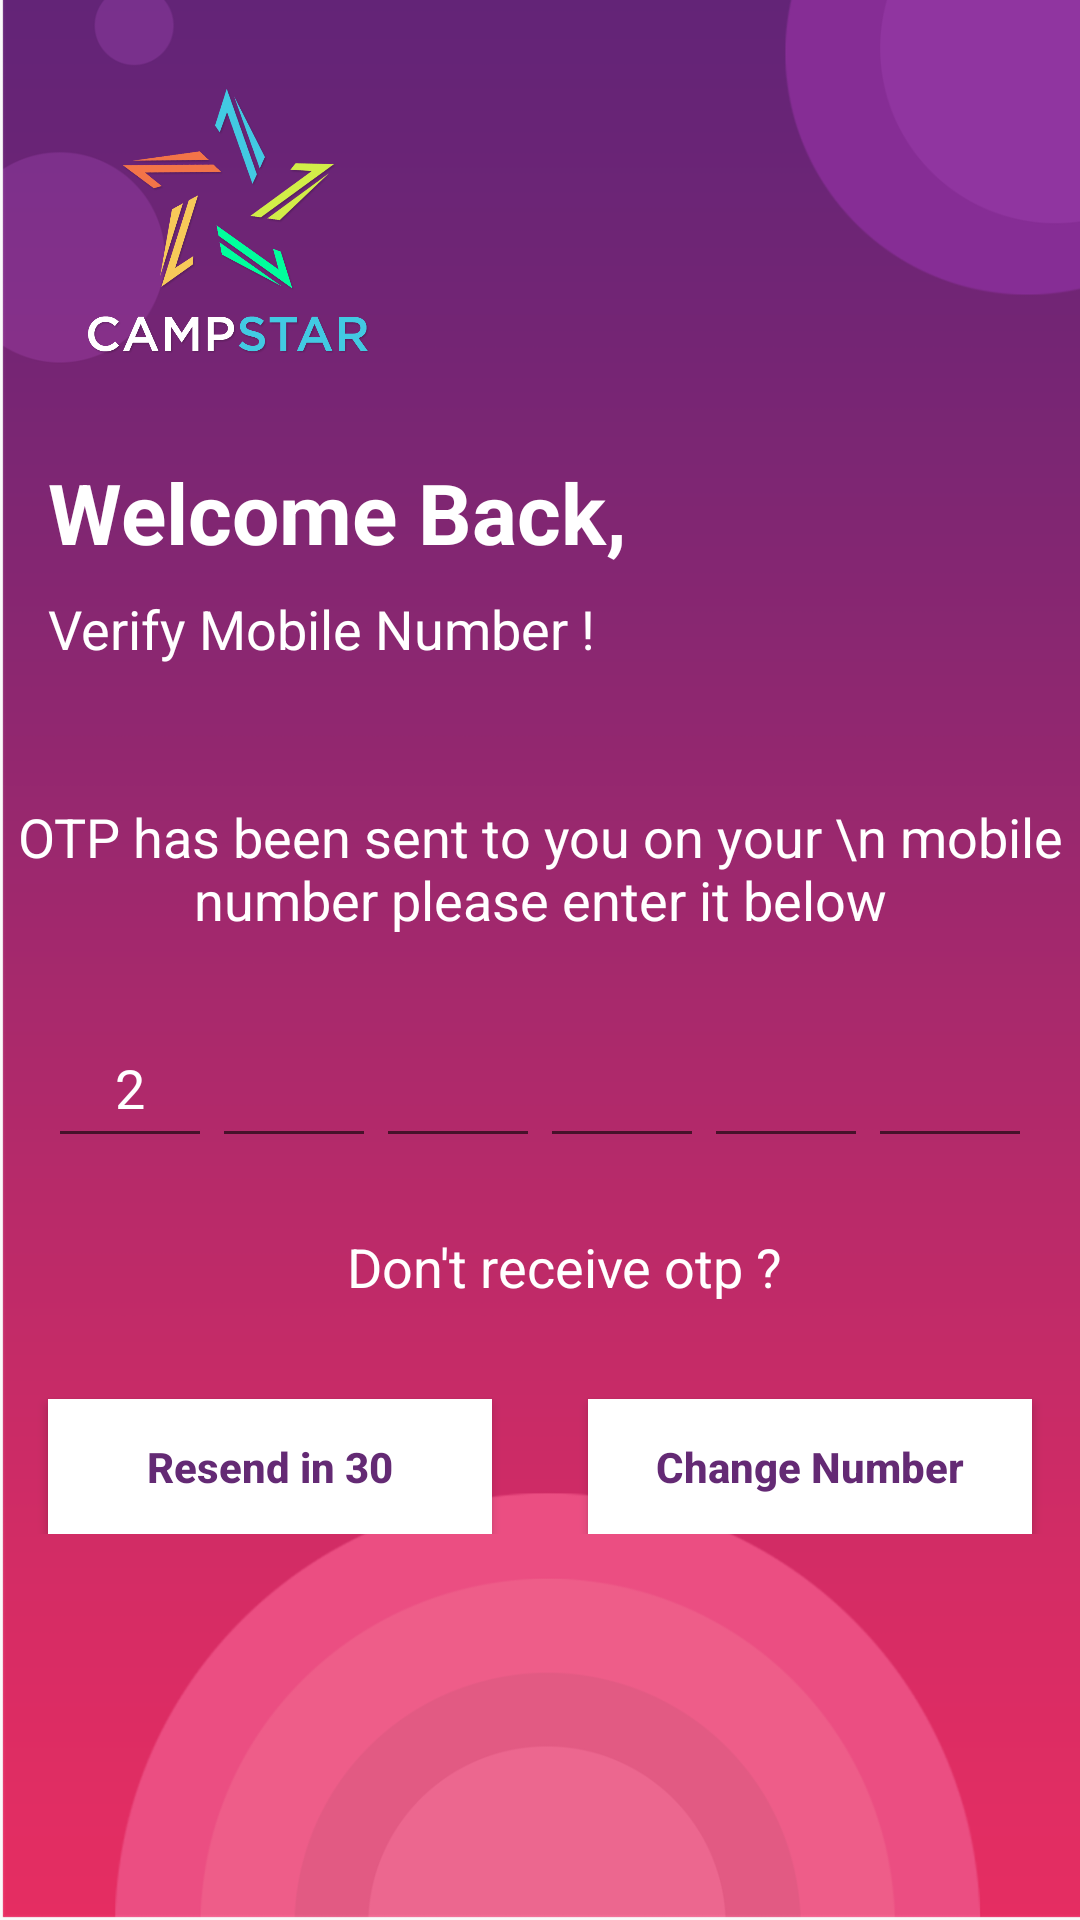

The Android layout XML behind this screen, and the referenced resources:
<!-- AndroidManifest.xml: application theme AppTheme -->
<!-- res/layout/otp.xml -->
<?xml version="1.0" encoding="utf-8"?>
<RelativeLayout xmlns:android="http://schemas.android.com/apk/res/android"
    xmlns:app="http://schemas.android.com/apk/res-auto"
    xmlns:tools="http://schemas.android.com/tools"
    android:layout_width="match_parent"
    android:layout_height="match_parent"
    android:background="@drawable/login_bg"
    tools:context=".Login">

    <ScrollView
        android:layout_width="match_parent"
        android:layout_height="match_parent">

        <LinearLayout
            android:layout_width="match_parent"
            android:layout_height="match_parent"
            android:orientation="vertical">

            <ImageView
                android:layout_width="120dp"
                android:layout_height="120dp"
                android:layout_marginLeft="16dp"
                android:layout_marginTop="16dp"
                android:src="@drawable/campstar_logo" />

            <TextView
                android:layout_width="match_parent"
                android:layout_height="wrap_content"
                android:layout_marginLeft="16dp"
                android:layout_marginTop="16dp"
                android:text="Welcome Back,"
                android:textColor="@color/white"
                android:textSize="28dp"
                android:textStyle="bold" />

            <TextView
                android:layout_width="match_parent"
                android:layout_height="wrap_content"
                android:layout_marginLeft="16dp"
                android:layout_marginTop="8dp"
                android:text="Verify Mobile Number !"
                android:textColor="@color/white"
                android:textSize="18dp"
                android:textStyle="normal" />

            <TextView
                android:layout_width="match_parent"
                android:layout_height="wrap_content"
                android:layout_marginTop="45dp"
                android:gravity="center"
                android:text="OTP has been sent to you on your \n mobile number please enter it below"
                android:textColor="@color/white"
                android:textSize="18dp"
                android:textStyle="normal" />

            <LinearLayout
                android:layout_width="match_parent"
                android:layout_height="50dp"
                android:layout_marginLeft="16dp"
                android:layout_marginRight="16dp"
                android:layout_marginTop="24dp"
                android:weightSum="6">

                <EditText
                    android:layout_width="match_parent"
                    android:layout_height="match_parent"
                    android:layout_weight="1"
                    android:gravity="center"
                    android:text="2"
                    android:textColor="@color/white"
                    android:textColorLink="@color/white" />

                <EditText
                    android:gravity="center"
                    android:layout_width="match_parent"
                    android:layout_height="match_parent"
                    android:layout_weight="1"
                    android:textColor="@color/white"
                    android:textColorLink="@color/white" />

                <EditText
                    android:gravity="center"
                    android:layout_width="match_parent"
                    android:layout_height="match_parent"
                    android:layout_weight="1"
                    android:textColor="@color/white"
                    android:textColorLink="@color/white" />

                <EditText
                    android:gravity="center"
                    android:layout_width="match_parent"
                    android:layout_height="match_parent"
                    android:layout_weight="1"
                    android:textColor="@color/white"
                    android:textColorLink="@color/white" />

                <EditText
                    android:gravity="center"
                    android:layout_width="match_parent"
                    android:layout_height="match_parent"
                    android:layout_weight="1"
                    android:textColor="@color/white"
                    android:textColorLink="@color/white" />

                <EditText
                    android:gravity="center"
                    android:layout_width="match_parent"
                    android:layout_height="match_parent"
                    android:layout_weight="1"
                    android:textColor="@color/white"
                    android:textColorLink="@color/white" />
            </LinearLayout>

            <TextView
                android:layout_width="match_parent"
                android:layout_height="wrap_content"
                android:layout_gravity="end"
                android:layout_marginBottom="16dp"
                android:layout_marginLeft="32dp"
                android:layout_marginRight="16dp"
                android:layout_marginTop="24dp"
                android:gravity="center"
                android:text="Don't receive otp ?"
                android:textColor="@color/white"
                android:textSize="18dp"
                android:textStyle="normal" />

            <LinearLayout
                android:layout_width="match_parent"
                android:layout_height="match_parent"
                android:layout_marginBottom="45dp"
                android:orientation="horizontal"
                android:weightSum="2">

                <Button
                    android:layout_width="match_parent"
                    android:layout_height="45dp"
                    android:layout_marginLeft="16dp"
                    android:layout_marginRight="16dp"
                    android:layout_marginTop="16dp"
                    android:layout_weight="1"
                    android:background="@color/white"
                    android:gravity="center"
                    android:text="Resend in 30"
                    android:textAllCaps="false"
                    android:textColor="@color/splash_bg_color"
                    android:textStyle="bold" />

                <Button
                    android:id="@+id/changeno_btn"
                    android:textAllCaps="false"
                    android:layout_width="match_parent"
                    android:layout_height="45dp"
                    android:layout_marginLeft="16dp"
                    android:layout_marginRight="16dp"
                    android:layout_marginTop="16dp"
                    android:layout_weight="1"
                    android:background="@color/white"
                    android:gravity="center"
                     android:textStyle="bold"
                    android:text="Change Number"
                    android:textColor="@color/splash_bg_color" />

            </LinearLayout>

        </LinearLayout>
    </ScrollView>
</RelativeLayout>
<!-- resources referenced by this layout -->
<resources>
  <color name="splash_bg_color">#642A74</color>
  <color name="white">#FFFFFF</color>
  <!-- drawable campstar_logo: png bitmap (drawable, 105118 bytes) -->
  <!-- drawable login_bg: png bitmap (drawable, 120483 bytes) -->
  <style name="AppTheme" parent="Theme.AppCompat.Light.DarkActionBar">
          
          <item name="colorPrimary">@color/colorPrimary</item>
          <item name="colorPrimaryDark">@color/colorPrimaryDark</item>
          <item name="colorAccent">@color/colorAccent</item>
      </style>
  <color name="colorPrimary">#FF4081</color>
  <color name="colorPrimaryDark">#FF4081</color>
  <color name="colorAccent">#FFFFFF</color>
</resources>
